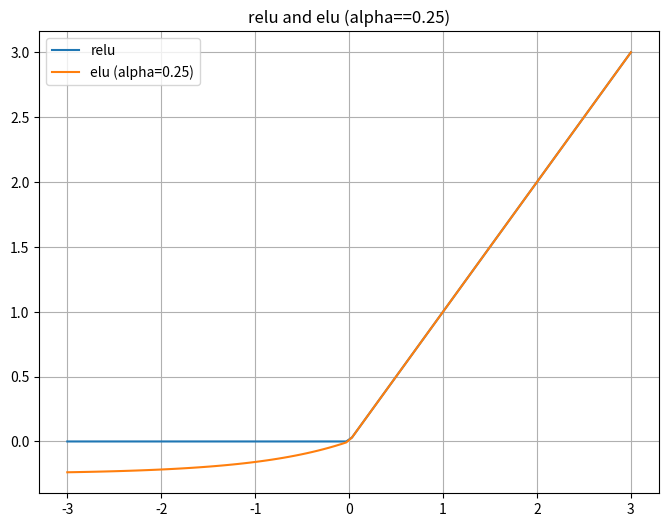
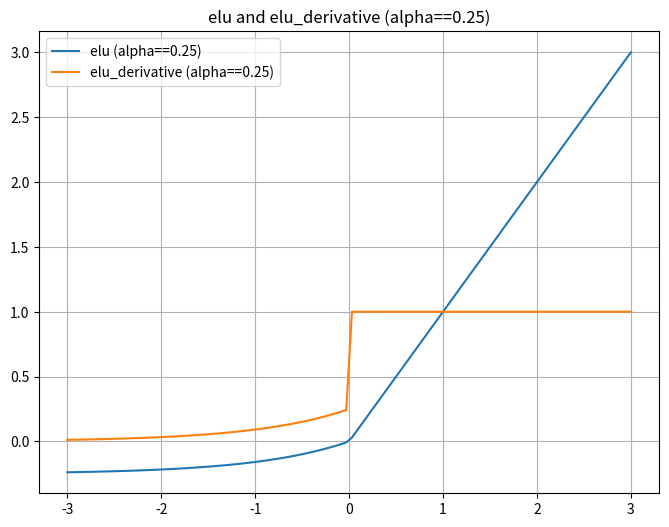

Here is the Python script that generated these plots, in order:
import numpy as np
import matplotlib.pyplot as plt

def relu(x):
    return np.maximum(0, x)

def elu(x, alpha=0.25):
    return np.where(x > 0, x, alpha * (np.exp(x) - 1))

def elu_derivative(x, alpha=0.25):
    return np.where(x > 0, 1, alpha * np.exp(x))

# 定义x的范围
x = np.linspace(-3, 3, 100)

plt.figure(figsize=(8, 6))
plt.plot(x, relu(x), label="relu")
plt.plot(x, elu(x), label="elu (alpha=0.25)")
plt.title("relu and elu (alpha==0.25)")
plt.legend()
plt.grid(True)

plt.figure(figsize=(8, 6))
plt.plot(x, elu(x), label="elu (alpha==0.25)")
plt.plot(x, elu_derivative(x), label="elu_derivative (alpha==0.25)")
plt.title("elu and elu_derivative (alpha==0.25)")
plt.legend()
plt.grid(True)

plt.show()
